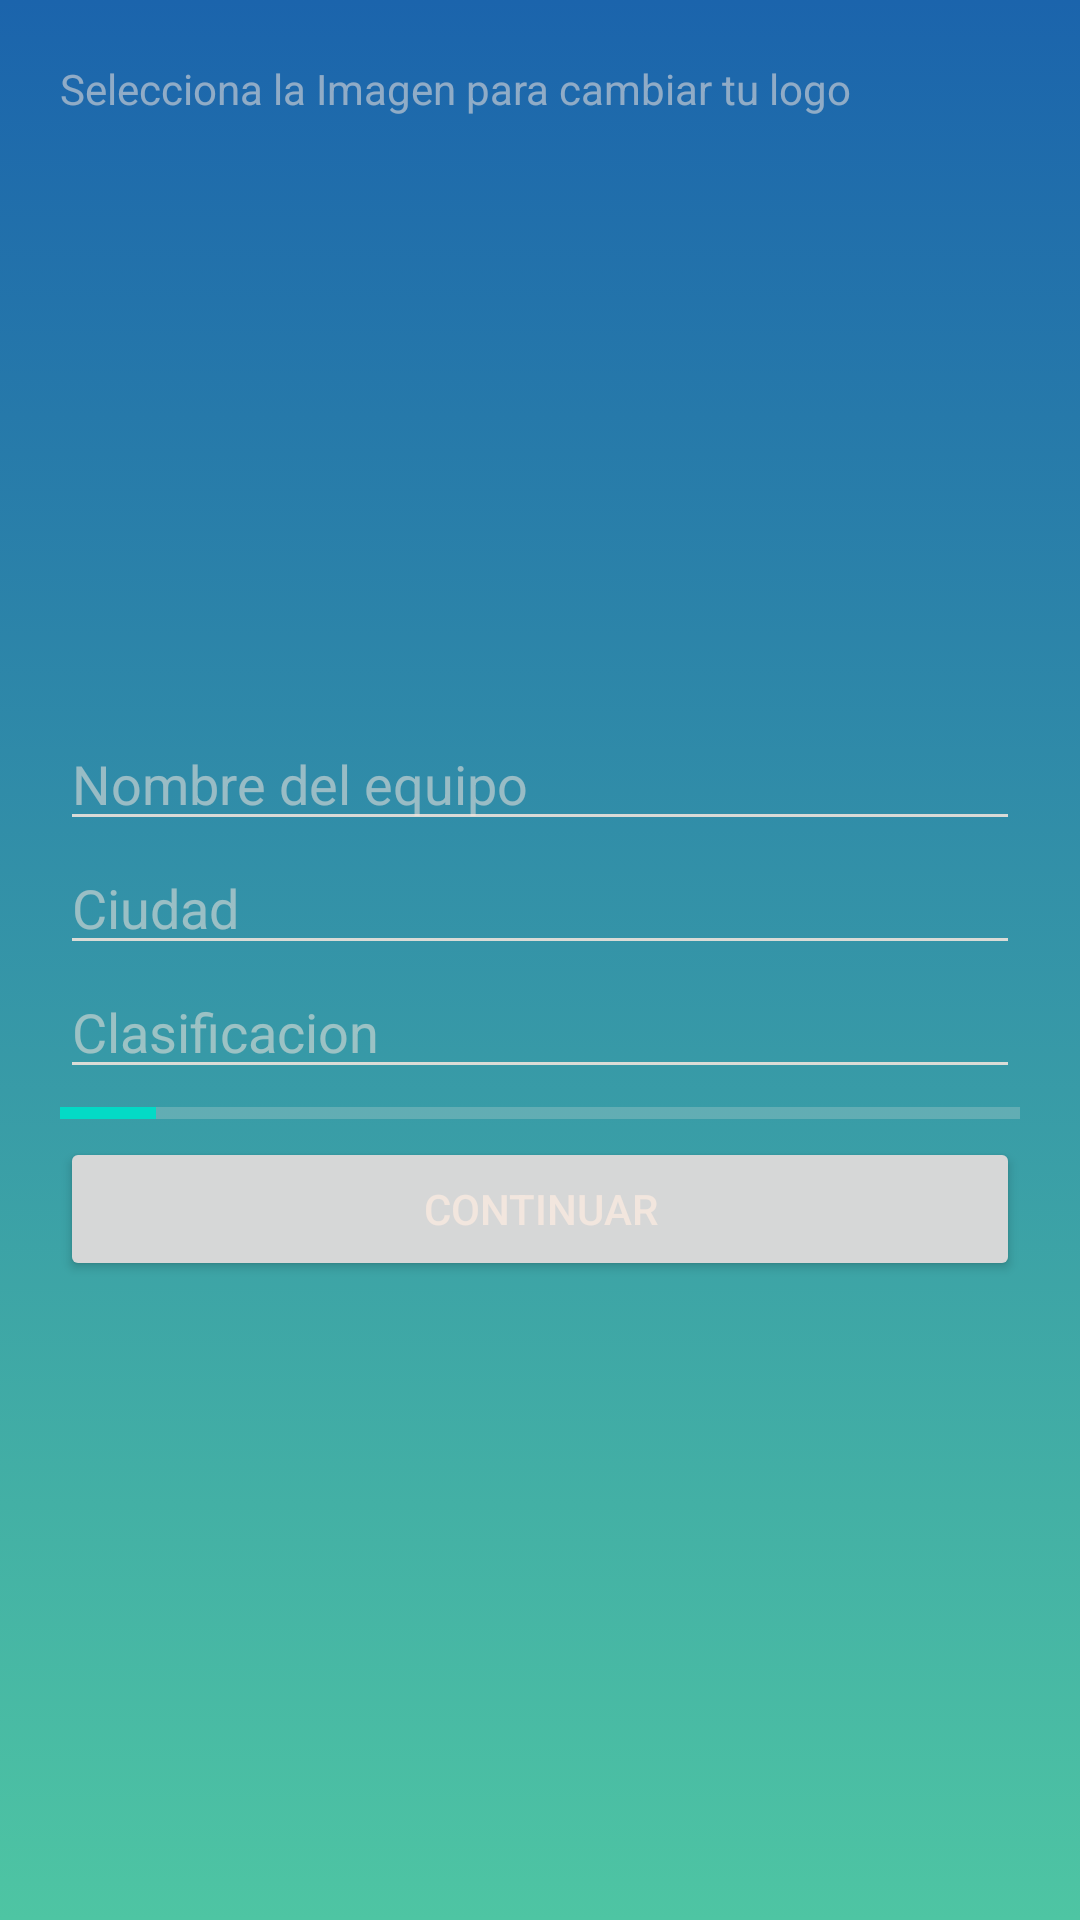

Here is an Android app screen rendered from its layout file. Give the layout XML and the strings, colors and styles it references.
<!-- AndroidManifest.xml: application theme AppTheme -->
<!-- res/layout/activity_createteam.xml -->
<?xml version="1.0" encoding="utf-8"?>
<LinearLayout xmlns:android="http://schemas.android.com/apk/res/android"
    xmlns:tools="http://schemas.android.com/tools"
    android:layout_width="match_parent"
    android:layout_height="match_parent"
    android:layout_gravity="center"
    android:gravity="center_horizontal"
    android:orientation="vertical"
    android:padding="20dp">

    <TextView
        android:id="@+id/textView2"
        android:layout_width="match_parent"
        android:layout_height="wrap_content"
        android:text="Selecciona la Imagen para cambiar tu logo" />

    <ImageView
        android:layout_width="200dp"
        android:layout_height="200dp"
        android:src="@drawable/dta"
        ></ImageView>

    <EditText
        android:id="@+id/editText"
        android:layout_width="match_parent"
        android:layout_height="wrap_content"
        android:ems="10"
        android:hint="Nombre del equipo"
        android:inputType="textPersonName" />

    <EditText
        android:id="@+id/editText2"
        android:layout_width="match_parent"
        android:layout_height="wrap_content"
        android:ems="10"
        android:hint="Ciudad"
        android:inputType="textPersonName" />

    <EditText
        android:id="@+id/editText3"
        android:layout_width="match_parent"
        android:layout_height="wrap_content"
        android:ems="10"
        android:hint="Clasificacion"
        android:inputType="textPersonName" />

    <ProgressBar
        android:id="@+id/progressBar"
        style="?android:attr/progressBarStyleHorizontal"
        android:layout_width="match_parent"
        android:layout_height="wrap_content"
        android:progress="10" />

    <Button
        android:id="@+id/button20"
        android:layout_width="match_parent"
        android:layout_height="wrap_content"
        android:text="Continuar" />


</LinearLayout>
<!-- resources referenced by this layout -->
<resources>
  <style name="AppTheme" parent="Theme.MaterialComponents.Light.NoActionBar">
          
          <item name="android:textColorPrimary">@color/egg</item>
          <item name="android:textColorSecondary">@color/egg_87</item>
          <item name="android:textColorTertiary">@color/egg_54</item>
          <item name="android:textColorLink">@color/winterBlue</item>
          <item name="android:textColorHint">@color/egg_54</item>
          <item name="android:textColorPrimaryInverse">@color/onyx</item>
          <item name="android:textColorSecondaryInverse">@color/onyx_54</item>
          <item name="android:textColorTertiaryInverse">@color/onyx_38</item>
          <item name="android:textColorLinkInverse">@color/lakeBlue</item>
          <item name="android:textColorHintInverse">@color/onyx_38</item>
          <item name="android:windowBackground">@drawable/gradient_background</item>
      </style>
  <color name="egg">#F2E6DE</color>
  <color name="egg_87">#DEF2E6DE</color>
  <color name="egg_54">#8AF2E6DE</color>
  <color name="winterBlue">#9BE7FF</color>
  <color name="onyx">#333C37</color>
  <color name="onyx_54">#8A333C37</color>
  <color name="onyx_38">#61333C37</color>
  <color name="lakeBlue">#5894BC</color>
  <!-- drawable gradient_background (drawable) -->
  <?xml version="1.0" encoding="utf-8"?>
  <selector>
      <item>
          <shape xmlns:android="http://schemas.android.com/apk/res/android" >
  
              <gradient
                  android:angle="270"
                  android:endColor="#4EC5A3"
                  android:startColor="#1B64AC"
                  android:type="linear"/>
  
          </shape>
  
      </item>
  
  </selector>
</resources>
